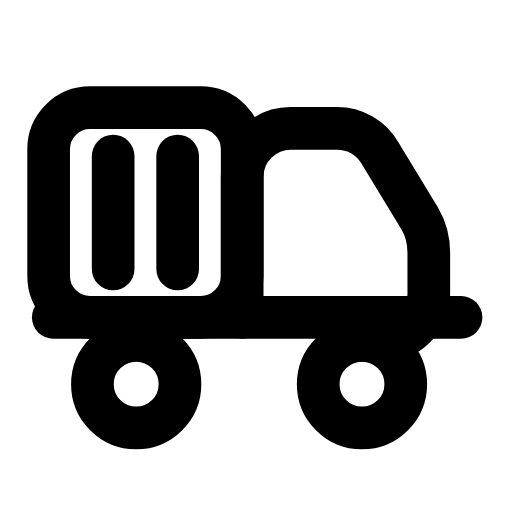
t = 0.00 s
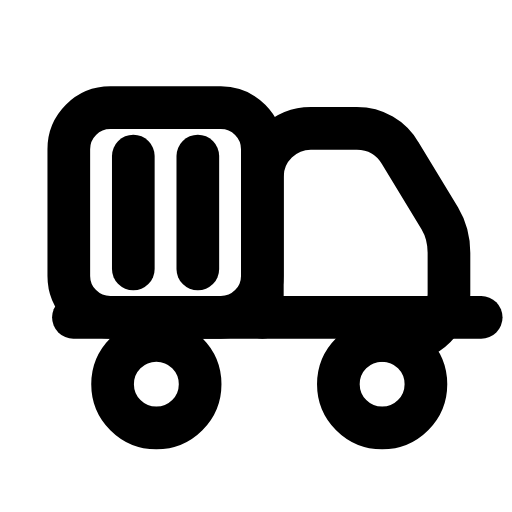
t = 0.22 s
t = 0.47 s: frame unchanged from t = 0.00 s, image omitted
t = 0.68 s: frame unchanged from t = 0.00 s, image omitted
t = 0.95 s: frame unchanged from t = 0.00 s, image omitted
t = 1.18 s: frame unchanged from t = 0.00 s, image omitted

The animated SVG that drew these frames (rendered in a browser with its animation timeline set to each time). Animation: 1 SMIL element (animateTransform=1); one cycle of 1.40 s, repeats indefinitely.

<svg xmlns="http://www.w3.org/2000/svg" width="24" height="24" viewBox="0 0 24 24" fill="none"><g transform="translate(-0.96 -1) scale(1.08)"><g><animateTransform attributeName="transform" type="translate" values="0 0;0 0;0.9 0;0 0;0 0;0 0;0 0;0.9 0;0 0;0 0;0 0" keyTimes="0;0.09;0.225;0.3375;0.45;0.6;0.675;0.75;0.84;0.9;1" dur="1.4s" repeatCount="indefinite" calcMode="spline" keySplines="0.16 1 0.3 1;0.16 1 0.3 1;0.16 1 0.3 1;0.16 1 0.3 1;0.16 1 0.3 1;0.16 1 0.3 1;0.16 1 0.3 1;0.16 1 0.3 1;0.16 1 0.3 1;0.16 1 0.3 1"/><rect stroke="currentColor" stroke-width="1.852" stroke-linecap="round" stroke-linejoin="round" fill="none" x="3" y="5.6" width="8.4" height="9.1" rx="1.8"></rect><line stroke="currentColor" stroke-width="1.852" stroke-linecap="round" stroke-linejoin="round" fill="none" x1="5.8" y1="7.7" x2="5.8" y2="12.6"></line><line stroke="currentColor" stroke-width="1.852" stroke-linecap="round" stroke-linejoin="round" fill="none" x1="8.6" y1="7.7" x2="8.6" y2="12.6"></line><path stroke="currentColor" stroke-width="1.852" stroke-linecap="round" stroke-linejoin="round" fill="none" d="M11.4 14.7L11.4 8.6C11.4 7.4 12.4 6.5 13.5 6.5L15.5 6.5C16.3 6.5 17 6.9 17.4 7.6L19.1 10.4C19.4 10.9 19.5 11.4 19.5 11.9L19.5 13.7C19.5 14.8 18.6 15.7 17.5 15.7L16.1 15.7"></path><line stroke="currentColor" stroke-width="1.852" stroke-linecap="round" stroke-linejoin="round" fill="none" x1="3.2" y1="14.7" x2="20.9" y2="14.7"></line><circle stroke="currentColor" stroke-width="1.852" stroke-linecap="round" stroke-linejoin="round" fill="none" cx="6.8" cy="17.6" r="1.9"></circle><circle stroke="currentColor" stroke-width="1.852" stroke-linecap="round" stroke-linejoin="round" fill="none" cx="16.6" cy="17.6" r="1.9"></circle></g></g></svg>
